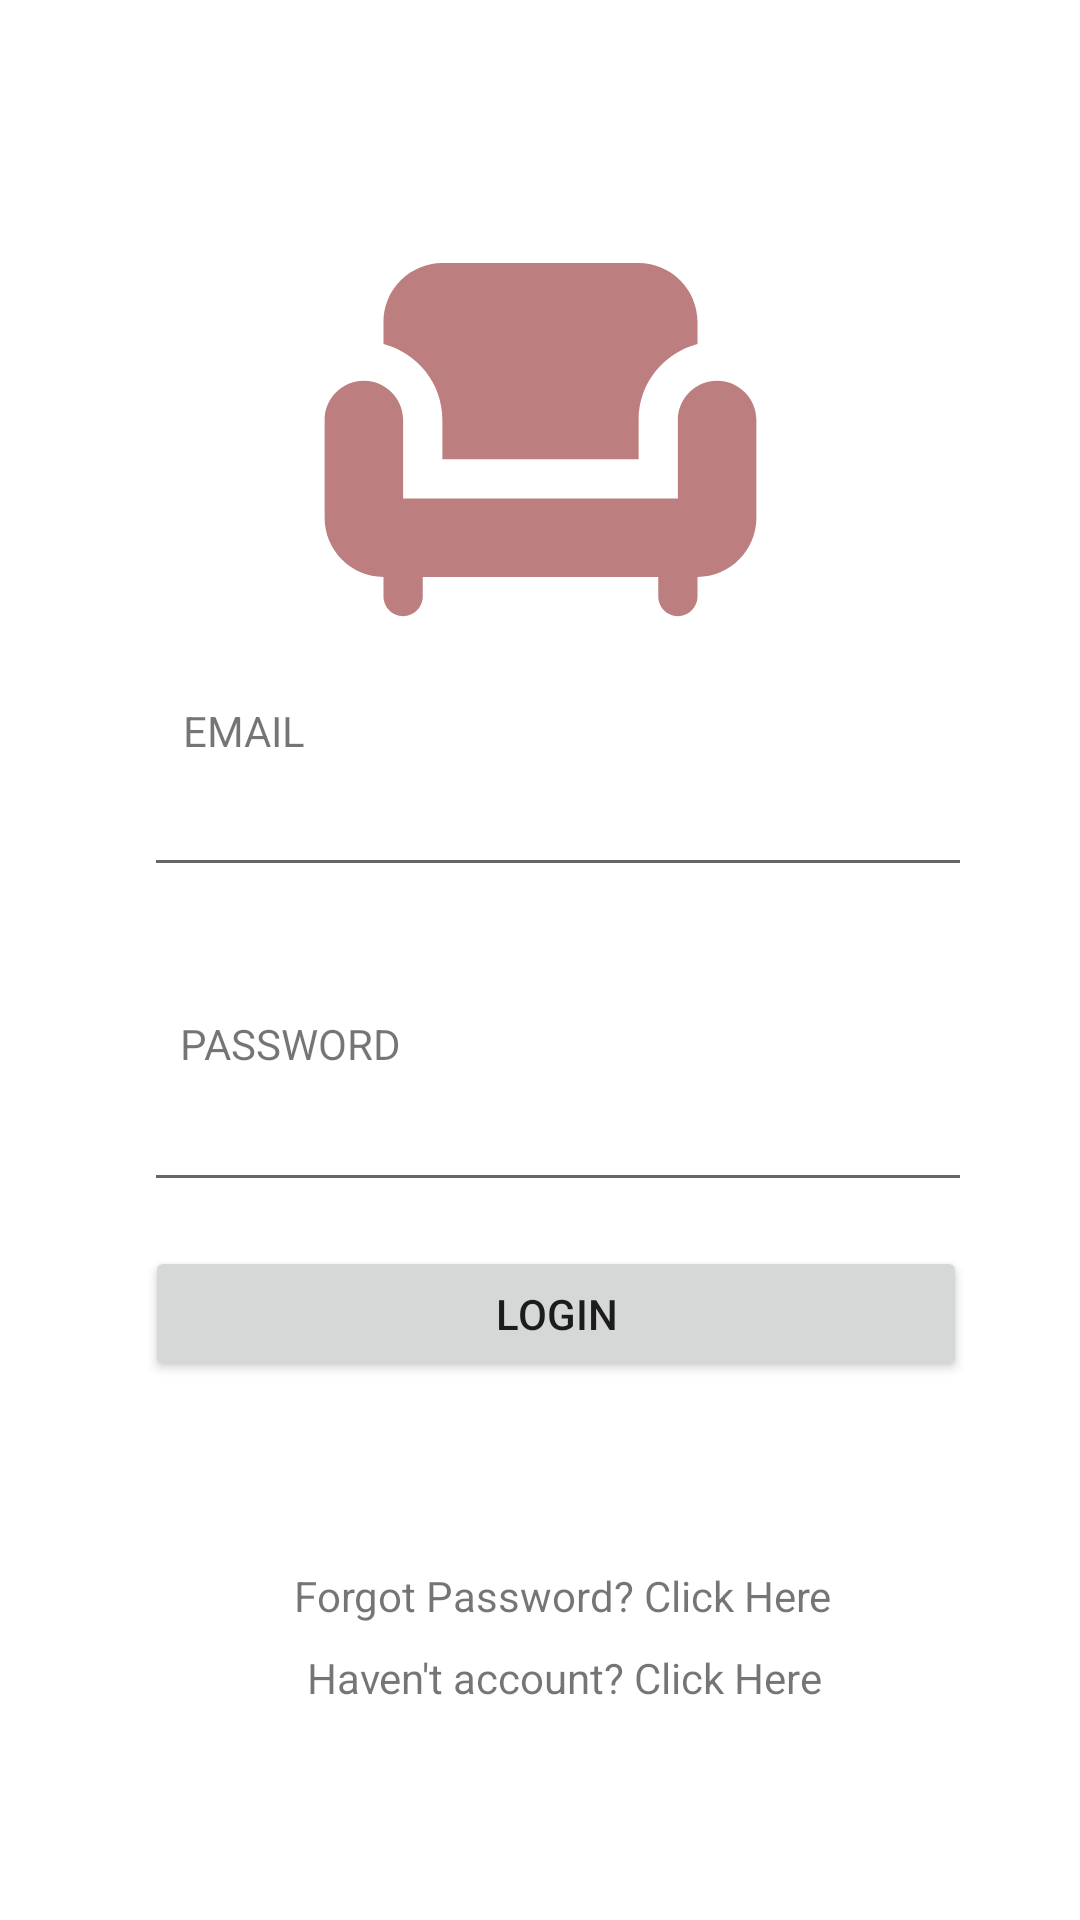

Layout XML and referenced resources for this Android screen:
<!-- AndroidManifest.xml: application theme Theme.Aplikasi_Responsi -->
<!-- res/layout/activity_login.xml -->
<?xml version="1.0" encoding="utf-8"?>
<androidx.constraintlayout.widget.ConstraintLayout xmlns:android="http://schemas.android.com/apk/res/android"
    xmlns:tools="http://schemas.android.com/tools"
    android:layout_width="match_parent"
    android:layout_height="match_parent"
    xmlns:app="http://schemas.android.com/apk/res-auto"
    tools:context=".LoginActivity">

    <ImageView
        android:id="@+id/imageView"
        android:layout_width="157dp"
        android:layout_height="163dp"
        app:layout_constraintBottom_toBottomOf="parent"
        app:layout_constraintEnd_toEndOf="parent"
        app:layout_constraintStart_toStartOf="parent"
        app:layout_constraintTop_toTopOf="parent"
        app:layout_constraintVertical_bias="0.136"
        app:srcCompat="@drawable/ic_baseline_chair_24" />

    <EditText
        android:id="@+id/txtEmail"
        android:layout_width="276dp"
        android:layout_height="41dp"
        android:ems="10"
        android:inputType=""
        android:text=""
        app:layout_constraintBottom_toBottomOf="parent"
        app:layout_constraintEnd_toEndOf="parent"
        app:layout_constraintHorizontal_bias="0.572"
        app:layout_constraintStart_toStartOf="parent"
        app:layout_constraintTop_toTopOf="parent"
        app:layout_constraintVertical_bias="0.425" />

    <TextView
        android:id="@+id/texEmail"
        android:layout_width="wrap_content"
        android:layout_height="wrap_content"
        android:text="EMAIL"
        app:layout_constraintBottom_toBottomOf="parent"
        app:layout_constraintEnd_toEndOf="parent"
        app:layout_constraintHorizontal_bias="0.191"
        app:layout_constraintStart_toStartOf="parent"
        app:layout_constraintTop_toTopOf="parent"
        app:layout_constraintVertical_bias="0.377" />

    <TextView
        android:id="@+id/textPassword"
        android:layout_width="wrap_content"
        android:layout_height="wrap_content"
        android:text="PASSWORD"
        app:layout_constraintBottom_toBottomOf="parent"
        app:layout_constraintEnd_toEndOf="parent"
        app:layout_constraintHorizontal_bias="0.21"
        app:layout_constraintStart_toStartOf="parent"
        app:layout_constraintTop_toTopOf="parent"
        app:layout_constraintVertical_bias="0.545" />

    <EditText
        android:id="@+id/txtPassword"
        android:layout_width="276dp"
        android:layout_height="40dp"
        android:ems="10"
        android:inputType=""
        android:text=""
        app:layout_constraintBottom_toBottomOf="parent"
        app:layout_constraintEnd_toEndOf="parent"
        app:layout_constraintHorizontal_bias="0.572"
        app:layout_constraintStart_toStartOf="parent"
        app:layout_constraintTop_toTopOf="parent"
        app:layout_constraintVertical_bias="0.601" />

    <Button
        android:id="@+id/btnLogin"
        android:layout_width="274dp"
        android:layout_height="45dp"
        android:text="Login"
        app:layout_constraintBottom_toBottomOf="parent"
        app:layout_constraintEnd_toEndOf="parent"
        app:layout_constraintHorizontal_bias="0.563"
        app:layout_constraintStart_toStartOf="parent"
        app:layout_constraintTop_toTopOf="parent"
        app:layout_constraintVertical_bias="0.698" />

    <TextView
        android:id="@+id/text2"
        android:layout_width="wrap_content"
        android:layout_height="wrap_content"
        android:text="Haven't account? Click Here"
        app:layout_constraintBottom_toBottomOf="parent"
        app:layout_constraintEnd_toEndOf="parent"
        app:layout_constraintHorizontal_bias="0.543"
        app:layout_constraintStart_toStartOf="parent"
        app:layout_constraintTop_toTopOf="parent"
        app:layout_constraintVertical_bias="0.885" />

    <TextView
        android:id="@+id/text1"
        android:layout_width="wrap_content"
        android:layout_height="wrap_content"
        android:text="Forgot Password? Click Here"
        app:layout_constraintBottom_toBottomOf="parent"
        app:layout_constraintEnd_toEndOf="parent"
        app:layout_constraintHorizontal_bias="0.542"
        app:layout_constraintStart_toStartOf="parent"
        app:layout_constraintTop_toTopOf="parent"
        app:layout_constraintVertical_bias="0.841" />

</androidx.constraintlayout.widget.ConstraintLayout>
<!-- resources referenced by this layout -->
<resources>
  <!-- drawable ic_baseline_chair_24 (drawable) -->
  <vector android:height="24dp" android:tint="#BC7E7E"
      android:viewportHeight="24" android:viewportWidth="24"
      android:width="24dp" xmlns:android="http://schemas.android.com/apk/res/android">
      <path android:fillColor="@android:color/white" android:pathData="M7,11v2h10v-2c0,-1.86 1.28,-3.41 3,-3.86V6c0,-1.65 -1.35,-3 -3,-3H7C5.35,3 4,4.35 4,6v1.14C5.72,7.59 7,9.14 7,11z"/>
      <path android:fillColor="@android:color/white" android:pathData="M21,9c-1.1,0 -2,0.9 -2,2v4H5v-4c0,-1.1 -0.9,-2 -2,-2s-2,0.9 -2,2v5c0,1.65 1.35,3 3,3v1c0,0.55 0.45,1 1,1c0.55,0 1,-0.45 1,-1v-1h12v1c0,0.55 0.45,1 1,1c0.55,0 1,-0.45 1,-1v-1c1.65,0 3,-1.35 3,-3v-5C23,9.9 22.1,9 21,9z"/>
  </vector>
  <style name="Theme.Aplikasi_Responsi" parent="Theme.MaterialComponents.DayNight.DarkActionBar">
          
          <item name="colorPrimary">@color/purple_500</item>
          <item name="colorPrimaryVariant">@color/purple_700</item>
          <item name="colorOnPrimary">@color/white</item>
          
          <item name="colorSecondary">@color/teal_200</item>
          <item name="colorSecondaryVariant">@color/teal_700</item>
          <item name="colorOnSecondary">@color/black</item>
          
          <item name="android:statusBarColor">?attr/colorPrimaryVariant</item>
          
      </style>
  <!-- not gathered from this repository: default colours our renderer supplied (Android Studio template values) -->
  <color name="purple_500">#FF6200EE</color>
  <color name="purple_700">#FF3700B3</color>
  <color name="teal_200">#FF03DAC5</color>
  <color name="teal_700">#FF018786</color>
  <color name="black">#FF000000</color>
  <color name="white">#FFFFFFFF</color>
</resources>
